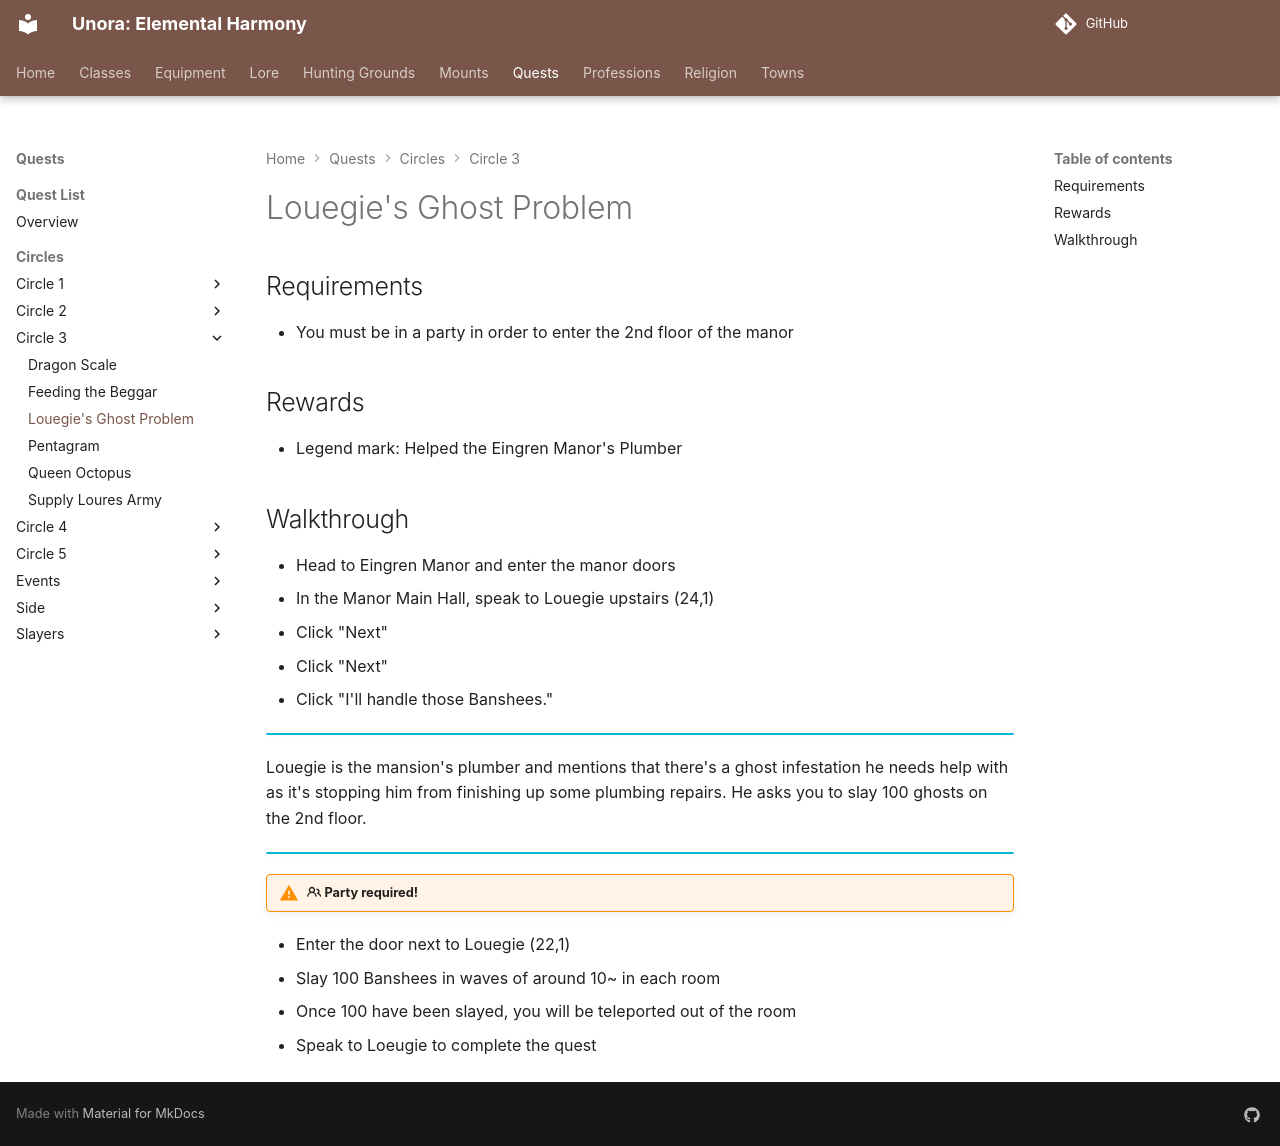

repository: unora-project/unora-project.github.io · page: quests/circles/circle_3/louegies_ghost_problem/index.html · generator: mkdocs

# Louegie's Ghost Problem

## Requirements

- You must be in a party in order to enter the 2nd floor of the manor

## Rewards

- Legend mark: Helped the Eingren Manor's Plumber

## Walkthrough

- Head to Eingren Manor and enter the manor doors
- In the Manor Main Hall, speak to Louegie upstairs (24,1)
- Click "Next"
- Click "Next"
- Click "I'll handle those Banshees."

!!! info ""

Louegie is the mansion's plumber and mentions that there's a ghost infestation he needs help with as it's stopping him from finishing up some plumbing repairs. He asks you to slay 100 ghosts on the 2nd floor.

!!! info ""

!!! warning ":octicons-people-16: Party required!"

- Enter the door next to Louegie (22,1)
- Slay 100 Banshees in waves of around 10~ in each room
- Once 100 have been slayed, you will be teleported out of the room
- Speak to Loeugie to complete the quest
